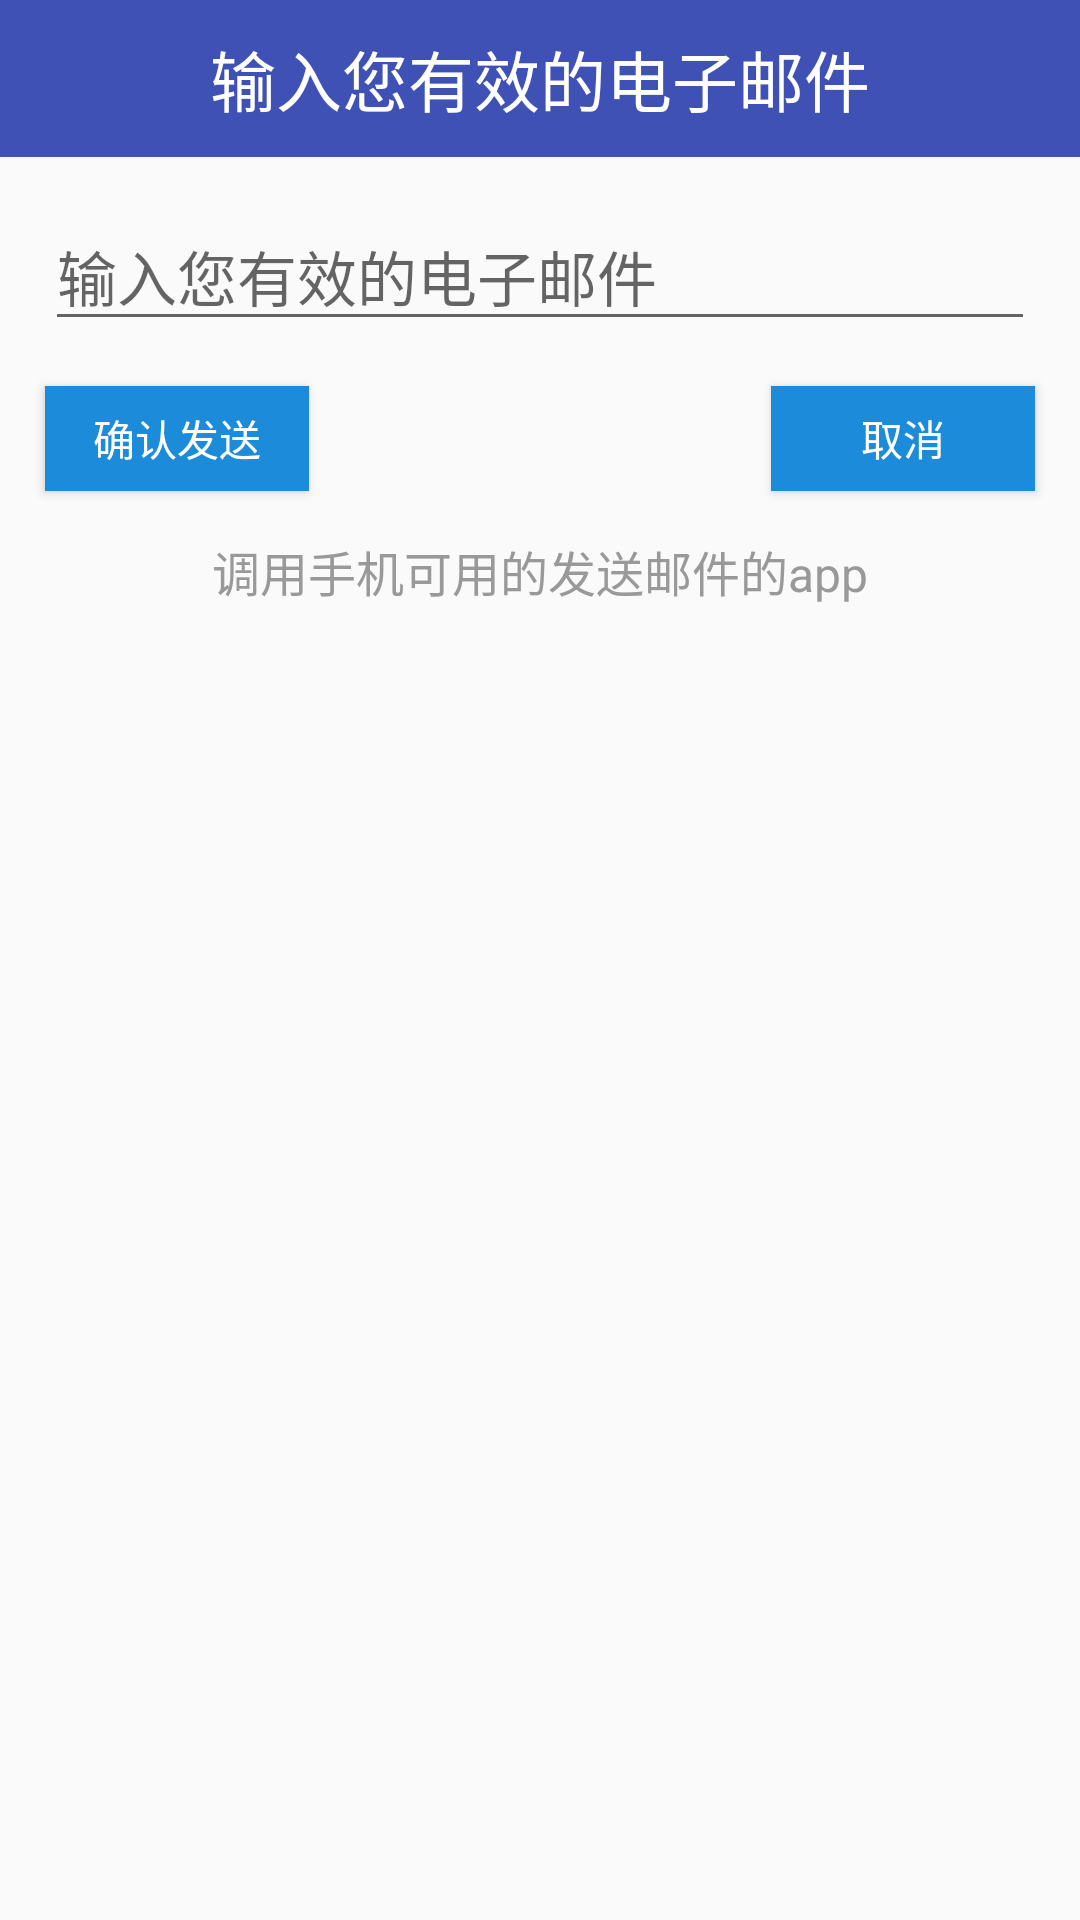

The Android layout XML behind this screen, and the referenced resources:
<!-- AndroidManifest.xml: application theme AppTheme -->
<!-- res/layout/dialog_input.xml -->
<?xml version="1.0" encoding="utf-8"?>
<RelativeLayout xmlns:android="http://schemas.android.com/apk/res/android"
    android:layout_width="match_parent"
    android:layout_height="match_parent">


    <TextView
        android:id="@+id/tv_dialog_title"
        style="@style/tv_dialog_title"
        android:layout_width="match_parent"
        android:layout_height="wrap_content"
        android:layout_centerHorizontal="true"
        android:gravity="center"
        android:paddingBottom="10dp"
        android:paddingTop="10dp"
        android:text="@string/tv_about_input"
        android:textSize="22sp" />


    <EditText
        android:layout_margin="15dp"
        android:id="@+id/et_dialog_email_input"
        android:layout_width="match_parent"
        android:layout_height="wrap_content"
        android:layout_alignParentLeft="true"
        android:layout_alignParentStart="true"
        android:layout_below="@+id/tv_dialog_title"
        android:layout_marginTop="13.4dp"
        android:hint="@string/tv_about_input"
        android:inputType="textEmailAddress"
        android:textSize="20sp" />

    <Button
        style="@style/btn_blue"
        android:id="@+id/btn_dialog_email_confirm"
        android:layout_width="wrap_content"
        android:layout_height="35dp"
        android:text="@string/btn_about_confirm"
        android:layout_below="@+id/et_dialog_email_input"
        android:layout_alignLeft="@+id/et_dialog_email_input"
        android:layout_alignStart="@+id/et_dialog_email_input" />

    <Button
        style="@style/btn_blue"
        android:id="@+id/btn_dialog_email_cancle"
        android:layout_width="wrap_content"
        android:layout_height="35dp"
        android:text="@string/tv_about_cancle"
        android:layout_alignTop="@+id/btn_dialog_email_confirm"
        android:layout_alignRight="@+id/et_dialog_email_input"
        android:layout_alignEnd="@+id/et_dialog_email_input" />

    <TextView
        android:gravity="center"
        android:layout_margin="15dp"
        android:layout_below="@+id/btn_dialog_email_confirm"
        android:textSize="16sp"
        android:textColor="@color/gray_3"
        android:layout_marginTop="13.4dp"
        android:text="@string/tv_about_confirm"
        android:layout_width="match_parent"
        android:layout_height="wrap_content" />


</RelativeLayout>
<!-- resources referenced by this layout -->
<resources>
  <color name="gray_3">#999999</color>
  <string name="btn_about_confirm">确认发送</string>
  <string name="tv_about_cancle">取消</string>
  <string name="tv_about_confirm">调用手机可用的发送邮件的app</string>
  <string name="tv_about_input">输入您有效的电子邮件</string>
  <style name="btn_blue">
          <item name="android:background">@color/blue</item>
          <item name="android:textColor">#ffffff</item>
      </style>
  <style name="tv_dialog_title">
          <item name="android:background">@color/colorPrimary</item>
          <item name="android:textColor">#ffffff</item>
      </style>
  <style name="AppTheme" parent="Theme.AppCompat.Light.DarkActionBar">
          
          <item name="colorPrimary">@color/colorPrimary</item>
          <item name="colorPrimaryDark">@color/colorPrimaryDark</item>
          <item name="colorAccent">@color/colorAccent</item>
          
      </style>
  <color name="blue">#1c8bd9</color>
  <color name="colorPrimary">#3F51B5</color>
  <color name="colorPrimaryDark">#303F9F</color>
  <color name="colorAccent">#FF4081</color>
</resources>
